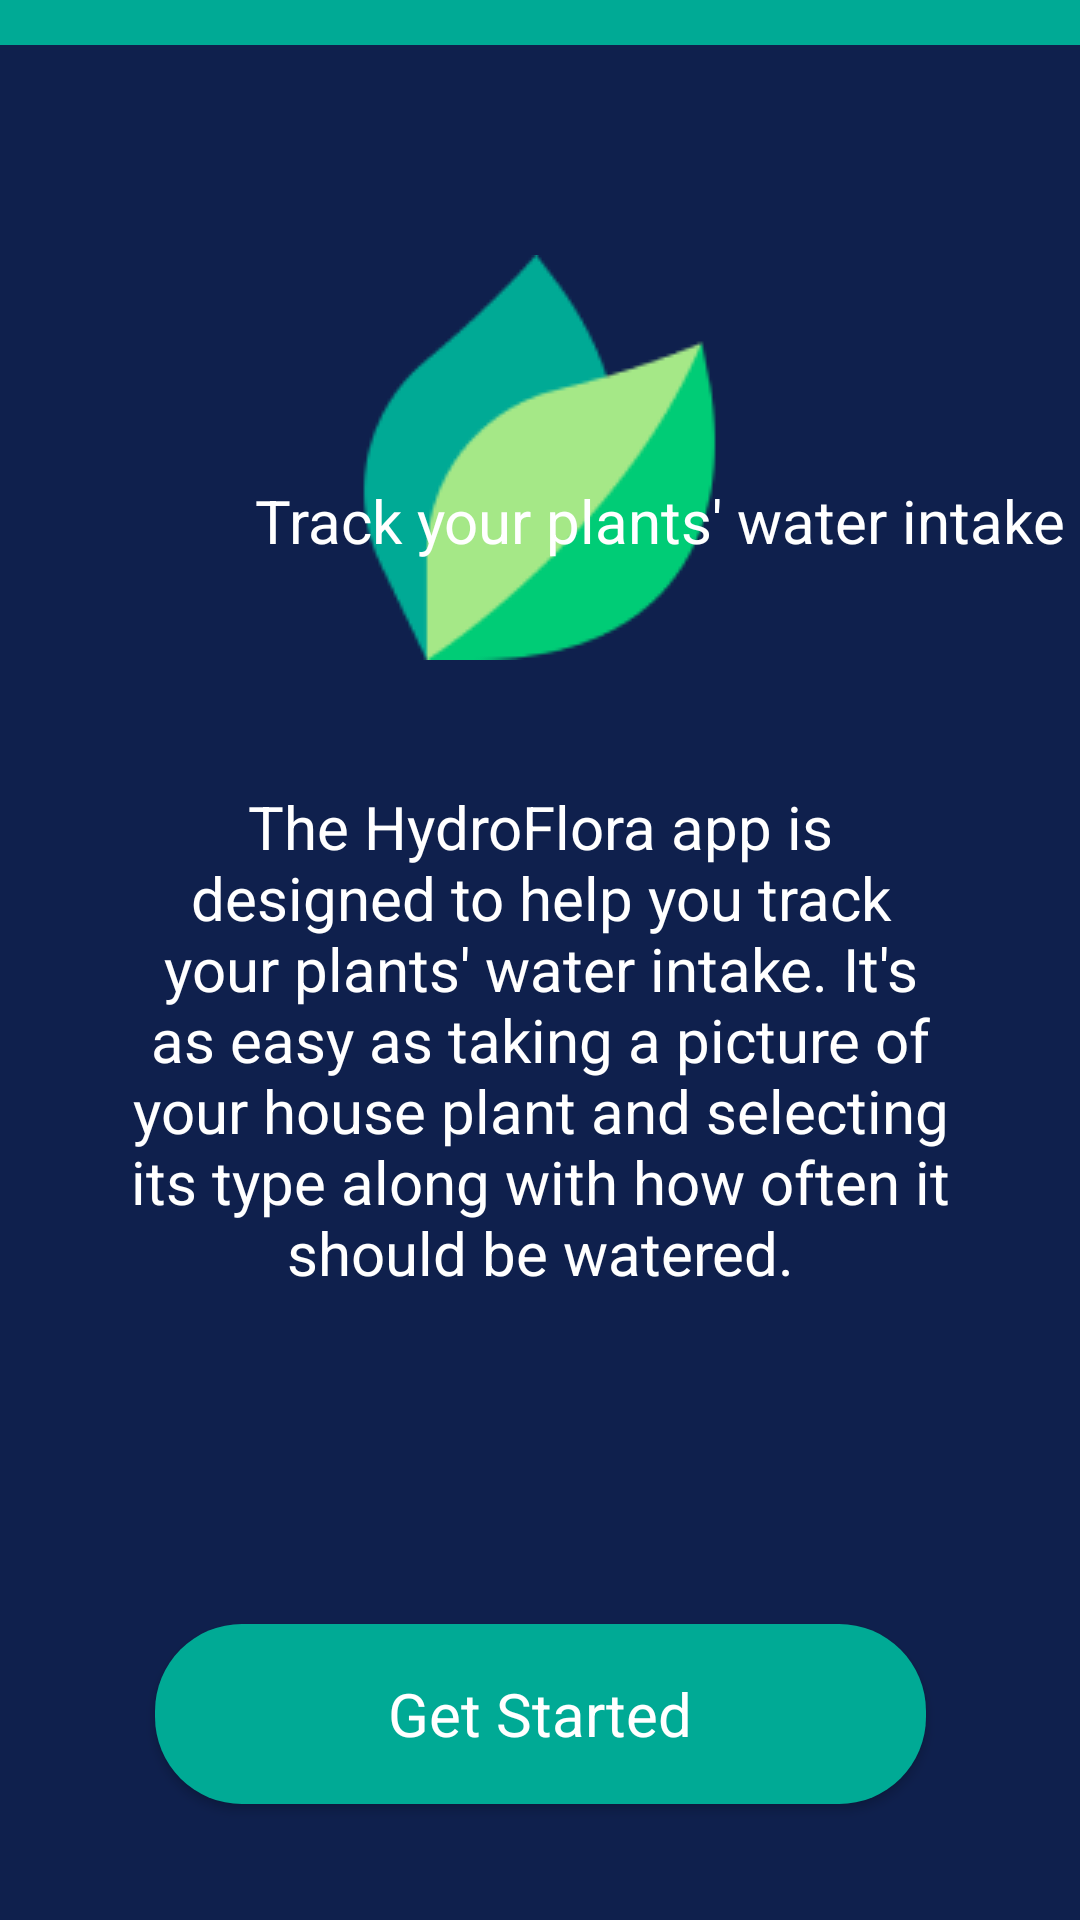

Android layout source for this screen:
<!-- AndroidManifest.xml: application theme Theme.HydroFlora -->
<!-- res/layout/fragment_landing_page.xml -->
<?xml version="1.0" encoding="utf-8"?>
<LinearLayout xmlns:android="http://schemas.android.com/apk/res/android"
    xmlns:app="http://schemas.android.com/apk/res-auto"
    xmlns:tools="http://schemas.android.com/tools"
    android:layout_width="match_parent"
    android:layout_height="match_parent"
    android:background="@color/background"
    android:orientation="vertical"
    tools:context=".LandingPage">
    
    <View
        android:layout_width="fill_parent"
        android:layout_height="15dp"
        android:background="#00AA95" />

    
    <ImageView
        android:layout_width="wrap_content"
        android:layout_height="wrap_content"
        android:layout_gravity="center"
        android:layout_marginTop="70dp"
        android:contentDescription="@string/logo"
        android:src="@drawable/logo" />

    <ImageView
        android:layout_width="wrap_content"
        android:layout_height="wrap_content"
        android:src="@drawable/hydro2flora"
        android:contentDescription="@string/app_logo"
        android:layout_marginHorizontal="35dp"
        android:translationY="-10dp"
        />
    <TextView
        android:layout_width="wrap_content"
        android:layout_height="wrap_content"
        android:text="@string/track_your_plants_water_intake"
        android:textColor="@color/white"
        android:textSize="20sp"
        android:translationY="-60dp"
        android:translationX="40dp"
        android:layout_gravity="center"
        />

    
    <TextView
        android:layout_width="wrap_content"
        android:layout_height="wrap_content"
        android:layout_gravity="center"
        android:layout_marginHorizontal="40dp"
        android:layout_marginTop="15dp"
        android:maxWidth="600dp"
        android:text="@string/app_description"
        android:textAlignment="center"
        android:textColor="@color/white"
        android:textSize="20sp" />

    
    <androidx.constraintlayout.widget.ConstraintLayout
        android:layout_width="match_parent"
        android:layout_height="0dp"
        android:layout_weight="1">

        <androidx.appcompat.widget.AppCompatButton
            android:id="@+id/get_started"
            android:layout_width="257dp"
            android:layout_height="60dp"
            android:layout_gravity="center"
            android:background="@drawable/action_button"
            android:backgroundTint="@color/accent"
            android:fontFamily="sans-serif-medium"
            android:text="@string/get_started"
            android:textAllCaps="false"
            android:textColor="@color/white"
            android:textFontWeight="450"
            android:textSize="20sp"
            app:layout_constraintBottom_toBottomOf="parent"
            app:layout_constraintEnd_toEndOf="parent"
            app:layout_constraintStart_toStartOf="parent"
            app:layout_constraintTop_toTopOf="parent"
            app:layout_constraintVertical_bias="0.741"
            tools:ignore="TextContrastCheck" />
    </androidx.constraintlayout.widget.ConstraintLayout>

</LinearLayout>
<!-- resources referenced by this layout -->
<resources>
  <color name="accent">#00AA95</color>
  <color name="background">#0F204D</color>
  <color name="white">#FFFFFFFF</color>
  <!-- drawable action_button (drawable-v24) -->
  <?xml version="1.0" encoding="utf-8"?>
  <shape xmlns:android="http://schemas.android.com/apk/res/android"
      android:shape="rectangle" >
      <corners android:radius="29dp" />
      <solid android:color="@color/accent" />
  </shape>
  <!-- drawable logo: png bitmap (drawable-v24, 4847 bytes) -->
  <string name="app_description">The HydroFlora app is designed to help you track your plants\' water intake. It\'s as easy as taking a picture of your house plant and selecting its type along with how often it should be watered.</string>
  <string name="app_logo">App logo</string>
  <string name="get_started">Get Started</string>
  <string name="logo">Logo</string>
  <string name="track_your_plants_water_intake">Track your plants\' water intake</string>
  <style name="Theme.HydroFlora" parent="Theme.MaterialComponents.DayNight.NoActionBar">
          
          <item name="colorPrimary">@color/accent</item>
          <item name="colorPrimaryVariant">@color/purple_700</item>
          <item name="colorOnPrimary">@color/white</item>
          
          <item name="colorSecondary">@color/accent</item>
          <item name="colorSecondaryVariant">@color/teal_700</item>
          <item name="colorOnSecondary">@color/black</item>
          
          <item name="android:statusBarColor">?attr/colorPrimaryVariant</item>
          
      </style>
  <color name="purple_700">#FF3700B3</color>
  <color name="teal_700">#FF018786</color>
  <color name="black">#FF000000</color>
</resources>
